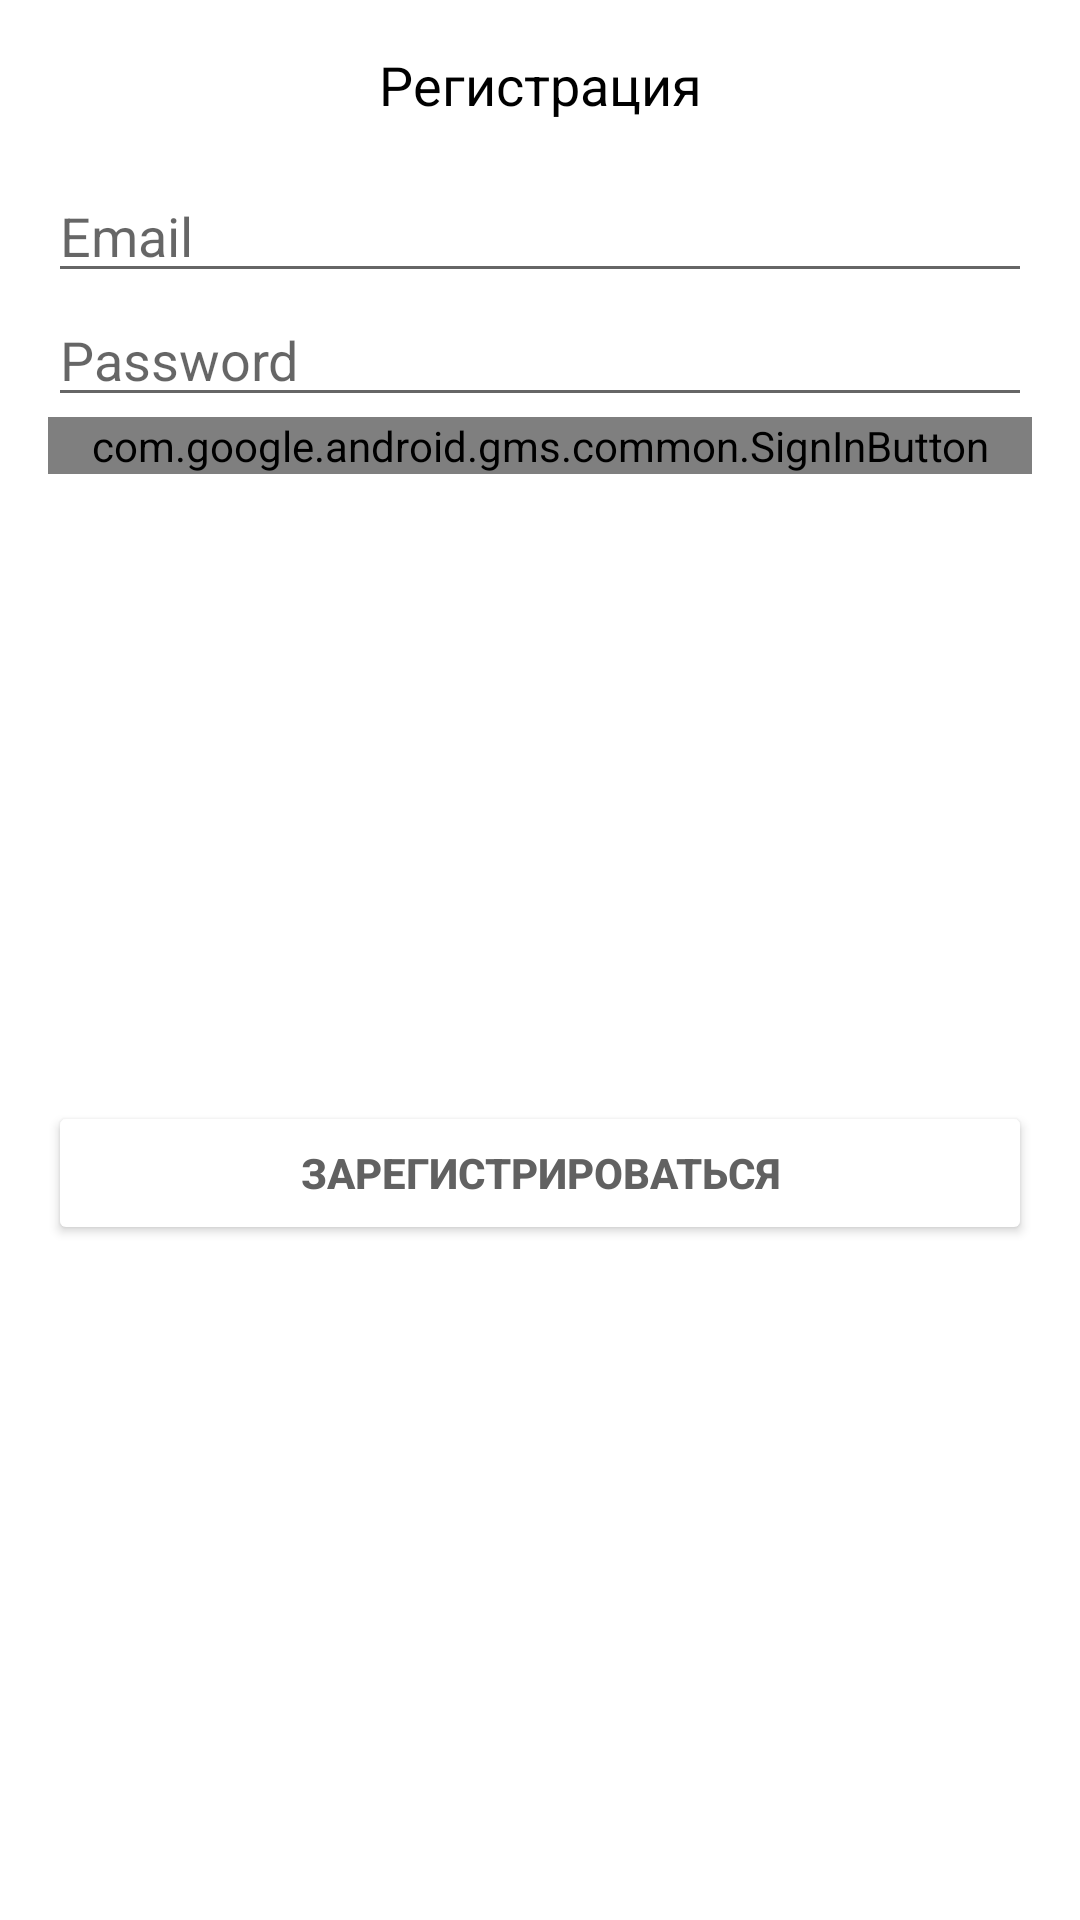

Layout XML and referenced resources for this Android screen:
<!-- AndroidManifest.xml: application theme AppTheme.NoActionBar -->
<!-- res/layout/sign_dialog.xml -->
<?xml version="1.0" encoding="utf-8"?>
<androidx.constraintlayout.widget.ConstraintLayout xmlns:android="http://schemas.android.com/apk/res/android"
    xmlns:app="http://schemas.android.com/apk/res-auto"
    xmlns:tools="http://schemas.android.com/tools"
    android:layout_width="match_parent"
    android:layout_height="wrap_content">

    <TextView
        android:id="@+id/tvSignTitle"
        android:layout_width="wrap_content"
        android:layout_height="wrap_content"
        android:layout_marginTop="16dp"
        android:text="@string/aс_sign_up"
        android:textColor="@color/black"
        android:textSize="18sp"
        app:layout_constraintEnd_toEndOf="parent"
        app:layout_constraintStart_toStartOf="parent"
        app:layout_constraintTop_toTopOf="parent" />

    <EditText
        android:id="@+id/edSignEmail"
        android:layout_width="0dp"
        android:layout_height="wrap_content"
        android:layout_marginStart="16dp"
        android:layout_marginTop="16dp"
        android:layout_marginEnd="16dp"
        android:ems="10"
        android:hint="@string/email_hint"
        android:inputType="textEmailAddress"
        app:layout_constraintEnd_toEndOf="parent"
        app:layout_constraintStart_toStartOf="parent"
        app:layout_constraintTop_toBottomOf="@+id/tvDialogMessage" />

    <EditText
        android:id="@+id/edSignPassword"
        android:layout_width="0dp"
        android:layout_height="wrap_content"
        android:layout_marginStart="16dp"
        android:layout_marginEnd="16dp"
        android:ems="10"
        android:hint="@string/password_hint"
        android:inputType="textPassword"
        app:layout_constraintEnd_toEndOf="parent"
        app:layout_constraintStart_toStartOf="parent"
        app:layout_constraintTop_toBottomOf="@+id/edSignEmail" />

    <Button
        android:id="@+id/btSignUpIn"
        android:layout_width="0dp"
        android:layout_height="wrap_content"
        android:layout_marginBottom="16dp"
        android:text="@string/sign_up_action"
        android:textColor="@color/btn_google_grey"
        android:textStyle="bold"
        app:backgroundTint="@color/white"
        app:layout_constraintBottom_toBottomOf="parent"
        app:layout_constraintEnd_toEndOf="@+id/edSignEmail"
        app:layout_constraintStart_toStartOf="@+id/edSignEmail"
        app:layout_constraintTop_toBottomOf="@+id/btGoogleSignIn" />

    <Button
        android:id="@+id/btForgetP"
        android:layout_width="0dp"
        android:layout_height="wrap_content"
        android:text="@string/forget_password"
        android:visibility="gone"
        app:layout_constraintEnd_toEndOf="@+id/edSignEmail"
        app:layout_constraintStart_toStartOf="@+id/edSignEmail"
        app:layout_constraintTop_toBottomOf="@+id/btSignUpIn" />

    <com.google.android.gms.common.SignInButton
        android:id="@+id/btGoogleSignIn"
        android:layout_width="0dp"
        android:layout_height="wrap_content"
        android:text="Button"
        app:buttonSize="standard"
        app:layout_constraintEnd_toEndOf="@+id/btSignUpIn"
        app:layout_constraintStart_toStartOf="@+id/btSignUpIn"
        app:layout_constraintTop_toBottomOf="@+id/edSignPassword" />

    <TextView
        android:id="@+id/tvDialogMessage"
        android:layout_width="0dp"
        android:layout_height="wrap_content"
        android:layout_marginTop="8dp"
        android:gravity="center_horizontal"
        android:text="@string/dialog_reset_email_message"
        android:textColor="@color/color_red"
        android:visibility="gone"
        app:layout_constraintEnd_toEndOf="@+id/edSignEmail"
        app:layout_constraintStart_toStartOf="@+id/edSignEmail"
        app:layout_constraintTop_toBottomOf="@+id/tvSignTitle" />
</androidx.constraintlayout.widget.ConstraintLayout>
<!-- resources referenced by this layout -->
<resources>
  <color name="black">#FF000000</color>
  <color name="btn_google_grey">#616161</color>
  <color name="color_red">#CF0E00</color>
  <color name="white">#FFFFFFFF</color>
  <string name="dialog_reset_email_message">Для восстановления пароля укажите
          ваш Email адрес!</string>
  <string name="email_hint">Email</string>
  <string name="forget_password">Забыли пароль?</string>
  <string name="password_hint">Password</string>
  <string name="sign_up_action">Зарегистрироваться</string>
  <style name="AppTheme.NoActionBar" parent="Theme.MaterialComponents.Light.NoActionBar">
          
          <item name="colorPrimary">@color/purple_500</item>
          <item name="colorPrimaryVariant">@color/purple_700</item>
          <item name="colorOnPrimary">@color/white</item>
          <item name="android:windowActionBar">false</item>
          <item name="android:windowNoTitle">true</item>
          <item name="android:windowFullscreen">true</item>
      </style>
  <color name="purple_500">#FF6200EE</color>
  <color name="purple_700">#FF3700B3</color>
</resources>
